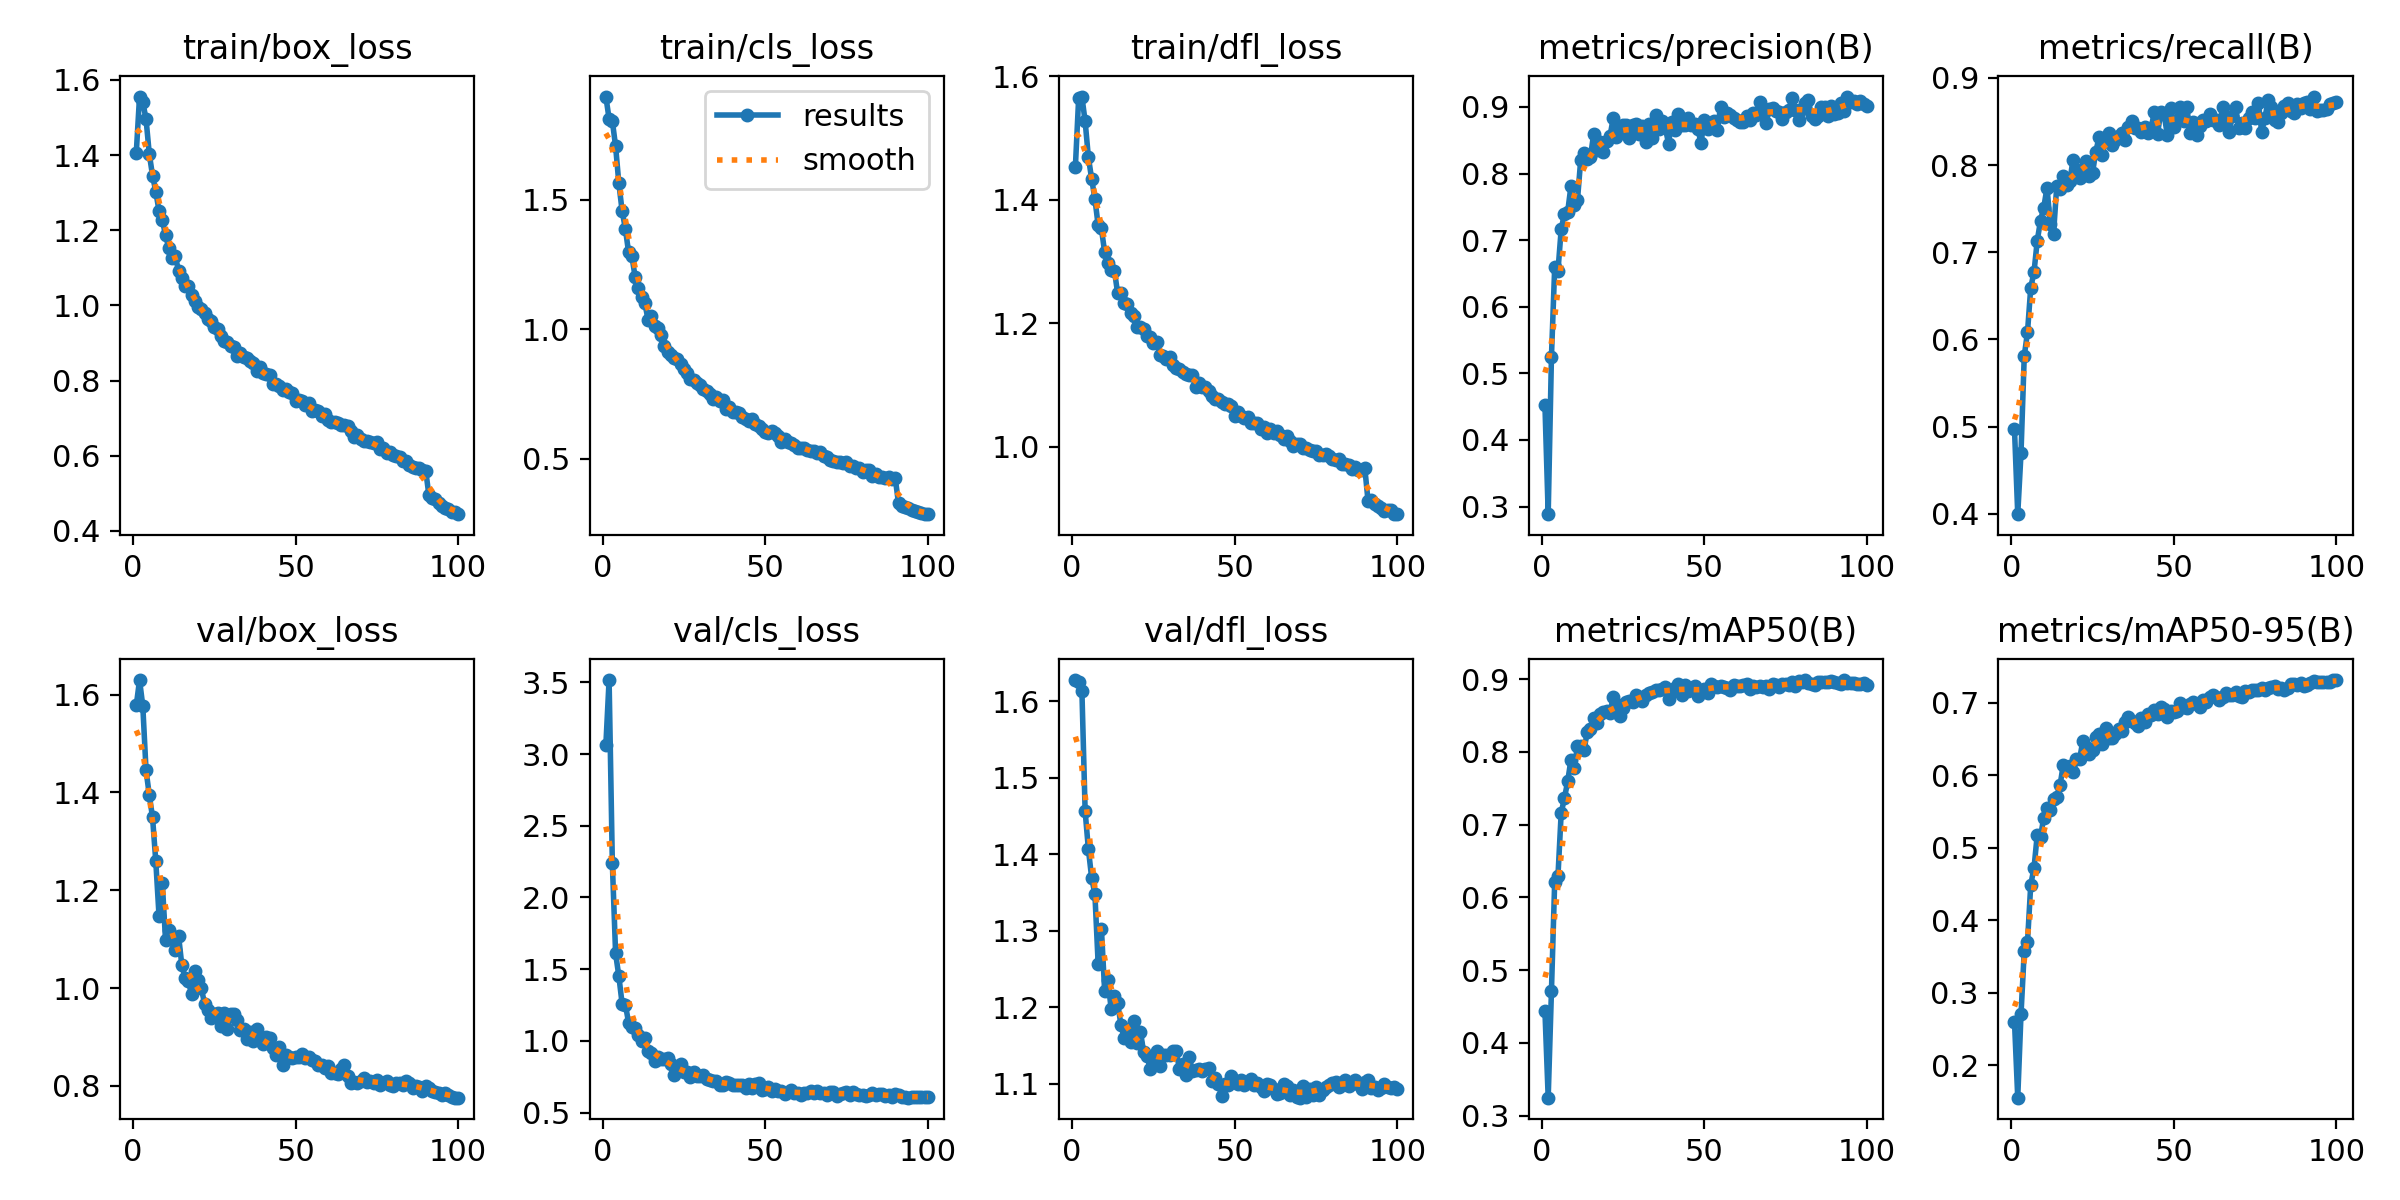

The table this chart was drawn from, first rows:
epoch, train/box_loss, train/cls_loss, train/dfl_loss, metrics/precision(B), metrics/recall(B), metrics/mAP50(B), metrics/mAP50-95(B), val/box_loss, val/cls_loss, val/dfl_loss, lr/pg0, lr/pg1, lr/pg2
1, 1.407, 1.899, 1.454, 0.4523, 0.4969, 0.4435, 0.2605, 1.578, 3.06, 1.628, 0.0003016, 0.0003016, 0.0003016
2, 1.556, 1.814, 1.564, 0.2885, 0.3995, 0.3247, 0.1556, 1.63, 3.516, 1.625, 0.0005986, 0.0005986, 0.0005986
3, 1.542, 1.805, 1.567, 0.5248, 0.4691, 0.4712, 0.2704, 1.577, 2.237, 1.614, 0.0008897, 0.0008897, 0.0008897
4, 1.496, 1.707, 1.527, 0.6594, 0.5808, 0.6217, 0.3574, 1.445, 1.609, 1.456, 0.000882, 0.000882, 0.000882
5, 1.403, 1.564, 1.469, 0.6535, 0.6083, 0.6288, 0.3702, 1.395, 1.451, 1.407, 0.000882, 0.000882, 0.000882
6, 1.345, 1.458, 1.434, 0.7163, 0.6594, 0.7162, 0.4493, 1.349, 1.259, 1.369, 0.000873, 0.000873, 0.000873
7, 1.303, 1.389, 1.401, 0.7397, 0.6772, 0.7363, 0.4724, 1.259, 1.253, 1.348, 0.000864, 0.000864, 0.000864
8, 1.251, 1.297, 1.358, 0.7427, 0.7133, 0.7596, 0.518, 1.147, 1.127, 1.257, 0.000855, 0.000855, 0.000855
9, 1.227, 1.283, 1.353, 0.7812, 0.7362, 0.7891, 0.5153, 1.214, 1.098, 1.303, 0.000846, 0.000846, 0.000846
10, 1.187, 1.202, 1.315, 0.7528, 0.7512, 0.7774, 0.5419, 1.097, 1.087, 1.221, 0.000837, 0.000837, 0.000837
11, 1.153, 1.158, 1.298, 0.76, 0.7741, 0.8082, 0.5547, 1.119, 1.04, 1.235, 0.000828, 0.000828, 0.000828
12, 1.126, 1.125, 1.286, 0.8206, 0.7323, 0.8081, 0.5518, 1.107, 0.9995, 1.198, 0.000819, 0.000819, 0.000819
13, 1.132, 1.1, 1.285, 0.831, 0.7209, 0.802, 0.5677, 1.077, 1.017, 1.215, 0.00081, 0.00081, 0.00081
14, 1.09, 1.036, 1.248, 0.8219, 0.7762, 0.827, 0.5709, 1.107, 0.9297, 1.206, 0.000801, 0.000801, 0.000801
15, 1.073, 1.053, 1.25, 0.825, 0.7722, 0.8319, 0.5861, 1.047, 0.9158, 1.177, 0.000792, 0.000792, 0.000792
16, 1.052, 1.013, 1.232, 0.8601, 0.7871, 0.8467, 0.6146, 1.021, 0.8621, 1.16, 0.000783, 0.000783, 0.000783
17, 1.053, 1.004, 1.231, 0.8351, 0.7773, 0.8394, 0.6103, 1.014, 0.8847, 1.167, 0.000774, 0.000774, 0.000774
18, 1.028, 0.9791, 1.217, 0.848, 0.7813, 0.8518, 0.6123, 0.988, 0.8706, 1.154, 0.000765, 0.000765, 0.000765
19, 1.012, 0.936, 1.211, 0.833, 0.806, 0.8546, 0.6045, 1.035, 0.8704, 1.182, 0.000756, 0.000756, 0.000756
20, 0.9948, 0.9133, 1.194, 0.8483, 0.7943, 0.856, 0.6227, 1.016, 0.8807, 1.154, 0.000747, 0.000747, 0.000747
21, 0.99, 0.9015, 1.194, 0.8556, 0.7856, 0.8533, 0.6221, 0.9994, 0.8417, 1.168, 0.000738, 0.000738, 0.000738
22, 0.9786, 0.8881, 1.191, 0.8834, 0.7957, 0.8749, 0.6469, 0.968, 0.7632, 1.141, 0.000729, 0.000729, 0.000729
23, 0.9629, 0.8832, 1.179, 0.8553, 0.805, 0.8659, 0.6397, 0.955, 0.7941, 1.137, 0.00072, 0.00072, 0.00072
24, 0.9589, 0.8639, 1.178, 0.8605, 0.787, 0.8485, 0.63, 0.9389, 0.8356, 1.12, 0.000711, 0.000711, 0.000711
25, 0.9436, 0.8458, 1.167, 0.8733, 0.7912, 0.8608, 0.6351, 0.947, 0.7852, 1.129, 0.000702, 0.000702, 0.000702
26, 0.9374, 0.83, 1.169, 0.873, 0.8153, 0.8686, 0.6525, 0.9481, 0.78, 1.143, 0.000693, 0.000693, 0.000693
27, 0.9182, 0.8074, 1.149, 0.8535, 0.8318, 0.8704, 0.6565, 0.9218, 0.7462, 1.123, 0.000684, 0.000684, 0.000684
28, 0.9048, 0.805, 1.146, 0.8728, 0.8121, 0.8689, 0.6427, 0.9485, 0.7796, 1.137, 0.000675, 0.000675, 0.000675
29, 0.9033, 0.7939, 1.142, 0.8746, 0.8284, 0.8778, 0.666, 0.9165, 0.752, 1.137, 0.000666, 0.000666, 0.000666
30, 0.892, 0.7857, 1.145, 0.8592, 0.837, 0.8753, 0.652, 0.9462, 0.7543, 1.138, 0.000657, 0.000657, 0.000657
31, 0.8907, 0.769, 1.133, 0.8715, 0.8225, 0.8704, 0.6517, 0.946, 0.7594, 1.143, 0.000648, 0.000648, 0.000648
32, 0.8642, 0.7624, 1.128, 0.8473, 0.8288, 0.878, 0.6569, 0.9344, 0.7369, 1.143, 0.000639, 0.000639, 0.000639
33, 0.8739, 0.7494, 1.126, 0.8738, 0.8338, 0.8804, 0.6639, 0.9151, 0.7301, 1.119, 0.00063, 0.00063, 0.00063
34, 0.8635, 0.7317, 1.12, 0.8537, 0.8371, 0.8815, 0.6619, 0.9172, 0.7231, 1.126, 0.000621, 0.000621, 0.000621
35, 0.8606, 0.7384, 1.118, 0.8873, 0.8287, 0.8854, 0.6738, 0.8965, 0.7175, 1.111, 0.000612, 0.000612, 0.000612
36, 0.8525, 0.7242, 1.117, 0.8673, 0.8439, 0.8853, 0.681, 0.911, 0.6951, 1.135, 0.000603, 0.000603, 0.000603
37, 0.8477, 0.7257, 1.117, 0.8793, 0.8507, 0.8862, 0.6751, 0.892, 0.6912, 1.117, 0.000594, 0.000594, 0.000594
38, 0.8261, 0.6911, 1.096, 0.8696, 0.842, 0.8886, 0.6722, 0.9158, 0.7124, 1.118, 0.000585, 0.000585, 0.000585
39, 0.8375, 0.701, 1.103, 0.8449, 0.8425, 0.8729, 0.668, 0.8951, 0.7064, 1.119, 0.000576, 0.000576, 0.000576
40, 0.8198, 0.6813, 1.097, 0.8779, 0.8379, 0.8835, 0.6787, 0.8853, 0.6951, 1.117, 0.000567, 0.000567, 0.000567
41, 0.8171, 0.6812, 1.096, 0.8656, 0.8439, 0.8878, 0.6738, 0.8991, 0.6924, 1.12, 0.000558, 0.000558, 0.000558
42, 0.8142, 0.6766, 1.091, 0.8897, 0.8367, 0.8931, 0.6852, 0.8984, 0.6888, 1.121, 0.000549, 0.000549, 0.000549
43, 0.7923, 0.6619, 1.081, 0.8734, 0.8421, 0.8782, 0.6826, 0.8771, 0.6889, 1.103, 0.00054, 0.00054, 0.00054
44, 0.792, 0.6517, 1.078, 0.8734, 0.8605, 0.8923, 0.6907, 0.8628, 0.6708, 1.108, 0.000531, 0.000531, 0.000531
45, 0.7868, 0.6471, 1.077, 0.8827, 0.836, 0.8832, 0.6843, 0.8785, 0.7011, 1.1, 0.000522, 0.000522, 0.000522
46, 0.775, 0.6519, 1.072, 0.8725, 0.861, 0.8883, 0.6938, 0.8423, 0.6741, 1.084, 0.000513, 0.000513, 0.000513
47, 0.7775, 0.635, 1.07, 0.8742, 0.8582, 0.8904, 0.6915, 0.8636, 0.6982, 1.099, 0.000504, 0.000504, 0.000504
48, 0.7706, 0.6257, 1.069, 0.8667, 0.8345, 0.8764, 0.6804, 0.8597, 0.7041, 1.098, 0.000495, 0.000495, 0.000495
49, 0.767, 0.6128, 1.066, 0.8464, 0.8649, 0.8831, 0.6893, 0.8575, 0.6567, 1.11, 0.000486, 0.000486, 0.000486
50, 0.7467, 0.6019, 1.05, 0.88, 0.8437, 0.8857, 0.6878, 0.8597, 0.6622, 1.102, 0.000477, 0.000477, 0.000477
51, 0.7482, 0.5979, 1.056, 0.867, 0.8518, 0.8806, 0.6892, 0.8584, 0.676, 1.099, 0.000468, 0.000468, 0.000468
52, 0.7453, 0.6063, 1.05, 0.8739, 0.8661, 0.8937, 0.6994, 0.8651, 0.6506, 1.105, 0.000459, 0.000459, 0.000459
53, 0.7355, 0.5972, 1.046, 0.8793, 0.8505, 0.8904, 0.6943, 0.8574, 0.661, 1.098, 0.0004501, 0.0004501, 0.0004501
54, 0.7405, 0.5887, 1.049, 0.8656, 0.8662, 0.8897, 0.6934, 0.858, 0.6515, 1.102, 0.0004411, 0.0004411, 0.0004411
55, 0.7195, 0.5657, 1.038, 0.9001, 0.8368, 0.8906, 0.6988, 0.8536, 0.6506, 1.107, 0.0004321, 0.0004321, 0.0004321
56, 0.7211, 0.5744, 1.039, 0.8843, 0.8492, 0.8892, 0.7012, 0.8499, 0.6295, 1.099, 0.0004231, 0.0004231, 0.0004231
57, 0.7186, 0.5657, 1.039, 0.8902, 0.8343, 0.8871, 0.699, 0.8436, 0.6436, 1.101, 0.0004141, 0.0004141, 0.0004141
58, 0.7067, 0.5616, 1.029, 0.8873, 0.8451, 0.8848, 0.6946, 0.8427, 0.6594, 1.097, 0.0004051, 0.0004051, 0.0004051
59, 0.7105, 0.5532, 1.031, 0.8832, 0.8515, 0.8919, 0.7044, 0.8372, 0.6368, 1.09, 0.0003961, 0.0003961, 0.0003961
60, 0.6944, 0.541, 1.022, 0.8797, 0.8501, 0.8909, 0.7013, 0.8414, 0.6336, 1.1, 0.0003871, 0.0003871, 0.0003871
... 40 more rows
